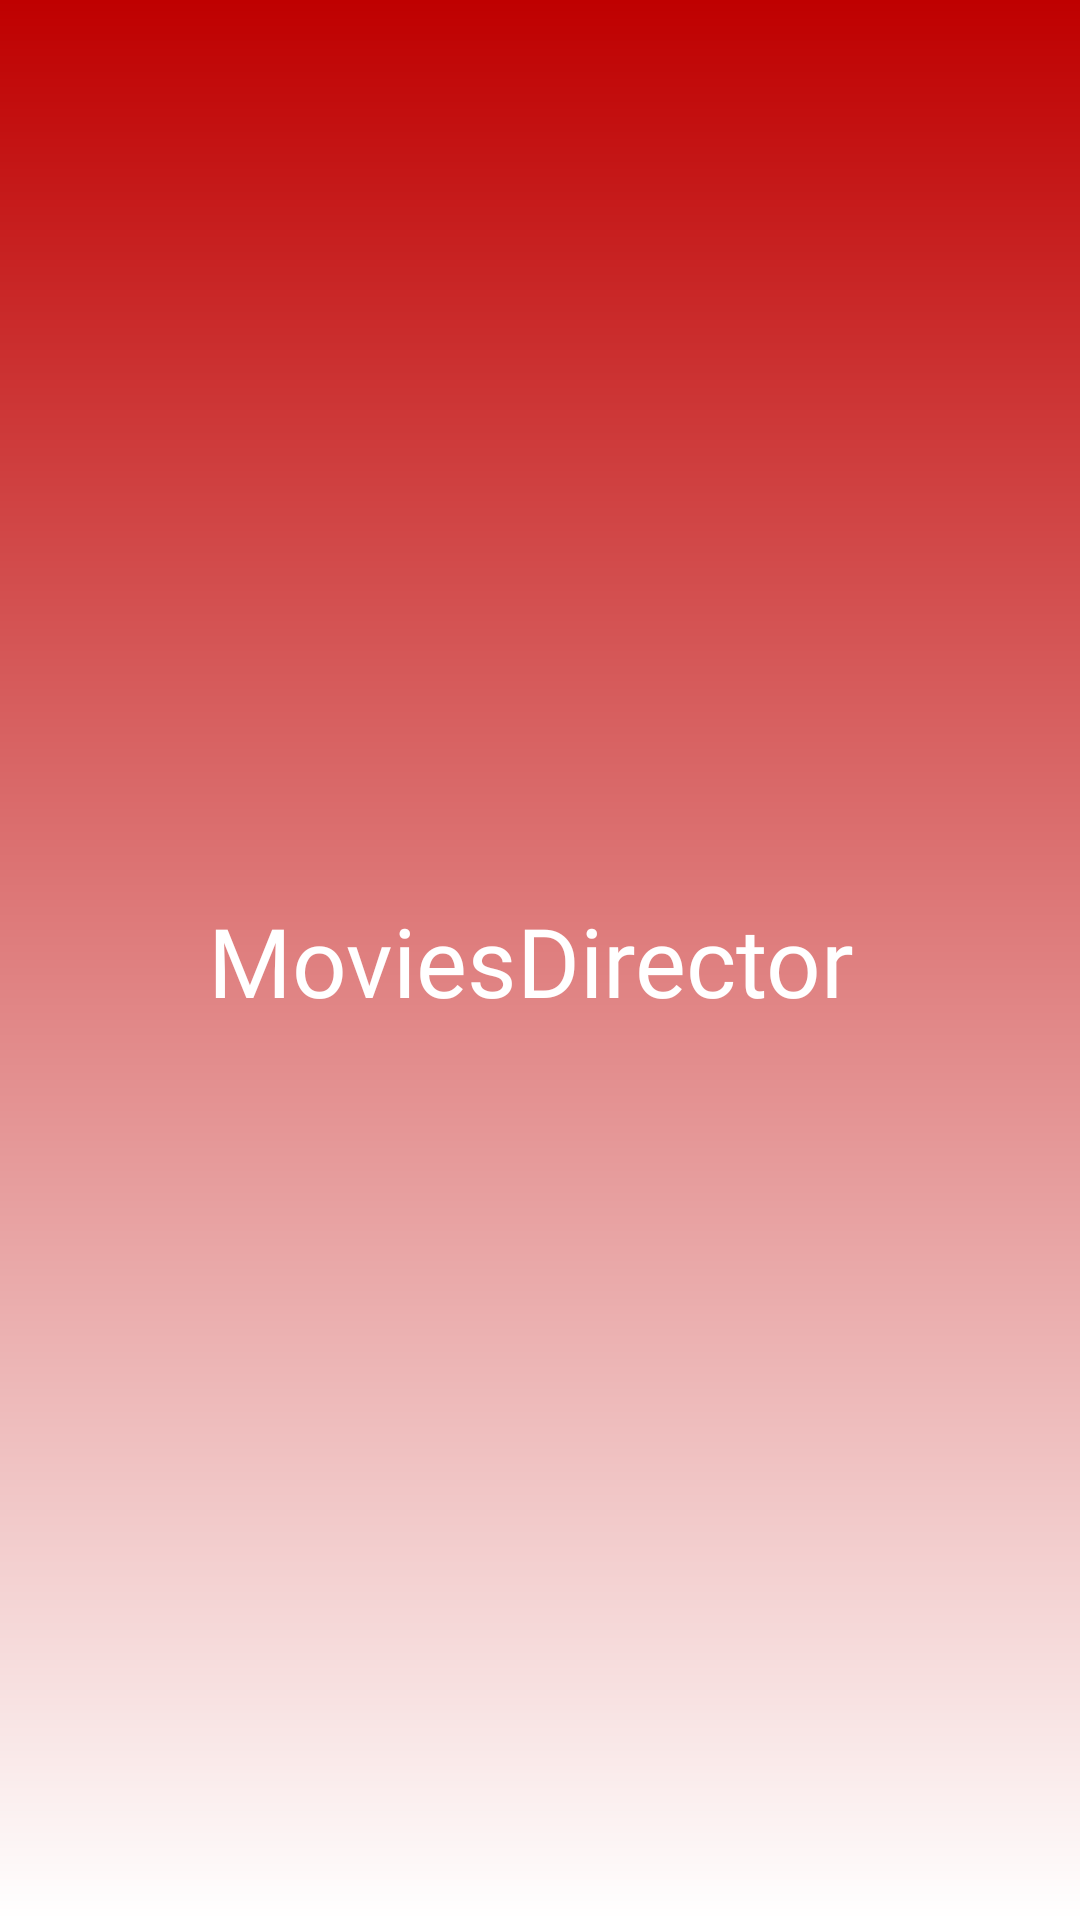

Layout XML and referenced resources for this Android screen:
<!-- AndroidManifest.xml: application theme Theme.MoviesDirector -->
<!-- res/layout/toolbar.xml -->
<?xml version="1.0" encoding="utf-8"?>
<androidx.constraintlayout.widget.ConstraintLayout xmlns:android="http://schemas.android.com/apk/res/android"
    xmlns:app="http://schemas.android.com/apk/res-auto"
    android:layout_width="match_parent"
    android:layout_height="?actionBarSize"
    android:background="@drawable/bg_toolbar">

    <TextView
        android:id="@+id/textView2"
        android:layout_width="wrap_content"
        android:layout_height="wrap_content"
        android:contentDescription="@string/app_name"
        android:fontFamily="@font/font_standard"
        android:text="@string/app_name"
        android:textColor="@color/white"
        android:textSize="32sp"
        app:layout_constraintBottom_toBottomOf="parent"
        app:layout_constraintEnd_toEndOf="@+id/ib_menu"
        app:layout_constraintStart_toStartOf="parent"
        app:layout_constraintTop_toTopOf="parent" />

    <ImageButton
        android:id="@+id/ib_menu"
        android:layout_width="wrap_content"
        android:layout_height="match_parent"
        android:layout_margin="6dp"
        android:backgroundTint="#00FFFFFF"
        android:contentDescription="@string/ib_menu"
        android:src="@drawable/ic_more"
        app:layout_constraintBottom_toBottomOf="parent"
        app:layout_constraintEnd_toEndOf="parent"
        app:layout_constraintTop_toTopOf="parent" />

    <ImageView
        android:layout_width="match_parent"
        android:layout_height="2dp"
        android:alpha="0.3"
        android:background="@color/white"
        android:contentDescription="@string/img_barra"
        app:layout_constraintBottom_toBottomOf="parent"
        app:layout_constraintEnd_toEndOf="parent"
        app:layout_constraintStart_toStartOf="parent"
        app:layout_constraintTop_toBottomOf="parent" />

</androidx.constraintlayout.widget.ConstraintLayout>
<!-- resources referenced by this layout -->
<resources>
  <color name="white">#FFFFFFFF</color>
  <!-- drawable bg_toolbar (drawable) -->
  <?xml version="1.0" encoding="utf-8"?>
  <shape xmlns:android="http://schemas.android.com/apk/res/android">
  
      <gradient
          android:startColor="@color/white"
          android:endColor="@color/red_logo"
          android:angle="90"/>
  
  </shape>
  <string name="app_name">MoviesDirector</string>
  <string name="ib_menu">ícone de menu</string>
  <string name="img_barra">img_barra</string>
  <style name="Theme.MoviesDirector" parent="Theme.MaterialComponents.DayNight.NoActionBar">
          
          <item name="colorPrimary">@color/purple_500</item>
          <item name="colorPrimaryVariant">@color/red_logo</item>
          <item name="colorOnPrimary">@color/white</item>
          
          <item name="colorSecondary">@color/teal_200</item>
          <item name="colorSecondaryVariant">@color/teal_700</item>
          <item name="colorOnSecondary">@color/black</item>
          
          <item name="android:statusBarColor" tools:targetApi="l">?attr/colorPrimaryVariant</item>
          
      </style>
  <color name="red_logo">#BF0000</color>
  <color name="purple_500">#FF6200EE</color>
  <color name="teal_200">#FF03DAC5</color>
  <color name="teal_700">#FF018786</color>
  <color name="black">#FF000000</color>
</resources>
